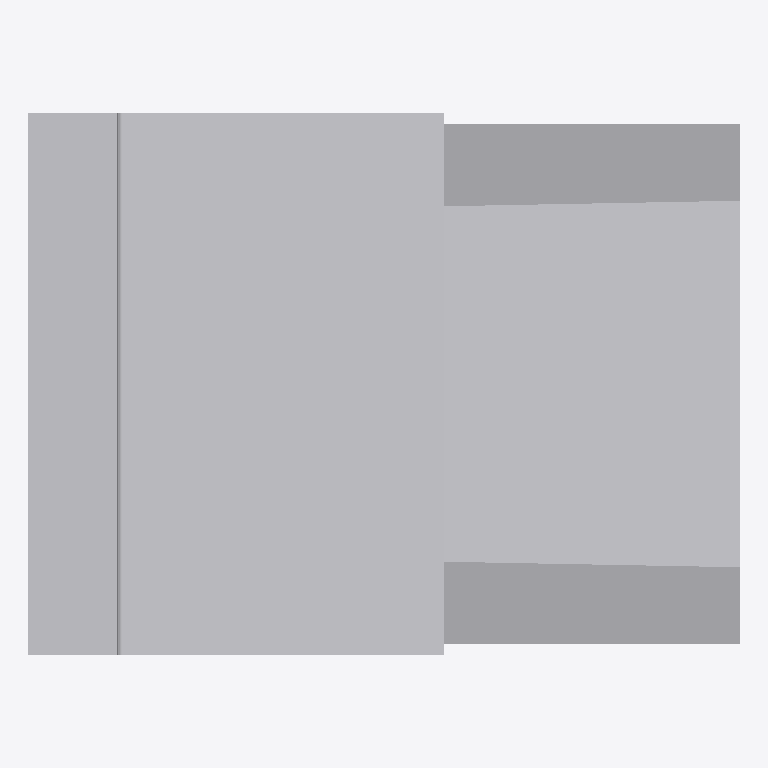
Plan cut of the same IFC building model at storey 'Ebene 0' (level 0.00 m, cut at 1.40 m), seen from above with north up, elements coloured by IFC class: 1 other element (light grey). No cut surface shows.
Extent 0.650 m × 0.495 m × 0.985 m (x, y, z). Storeys (1): Ebene 0 at 0.00 m. Elements (1): 1 IfcBuildingElementProxy.

HEADER;
FILE_DESCRIPTION(('ViewDefinition [CoordinationView_V2.0]','ExchangeRequirement []'),'2;1');
FILE_NAME('','2024-05-07T10:27:41',(''),(''),'ODA IFC SDK 22.6','22.1.1.516 - Exporter 22.1.1.516 - Default UI','');
FILE_SCHEMA(('IFC4'));
ENDSEC;
DATA;
#93=IFCPROJECT('3JkdSrIPPFBg8WI9Yiw3Uw',#20,'',$,$,'','',(#86),#83);
#105=IFCSITE('3JkdSrIPPFBg8WI9Yiw3Uu',#20,'Default',$,$,#104,$,$,.ELEMENT.,(42,24,53,508911),(-71,-15,-29,-58837),0.0,$,$);
#95=IFCBUILDING('3JkdSrIPPFBg8WI9Yiw3Ux',#20,'',$,$,#16,$,'',.ELEMENT.,$,$,#94);
#98=IFCBUILDINGSTOREY('3JkdSrIPPFBg8WI9XJ5yzH',#20,'Ebene 0',$,'Ebene:Ebene 1',#97,$,'Ebene 0',.ELEMENT.,0.0);
#213=IFCBUILDINGELEMENTPROXY('1i6pAm_OnA7es5OO9i1hu6',#20,'DB_BSK_76_Pass:DB_BSK_76_Pass:6179',$,'DB_BSK_76_Pass:DB_BSK_76_Pass',#212,#209,'6179',.NOTDEFINED.);
ENDSEC;
